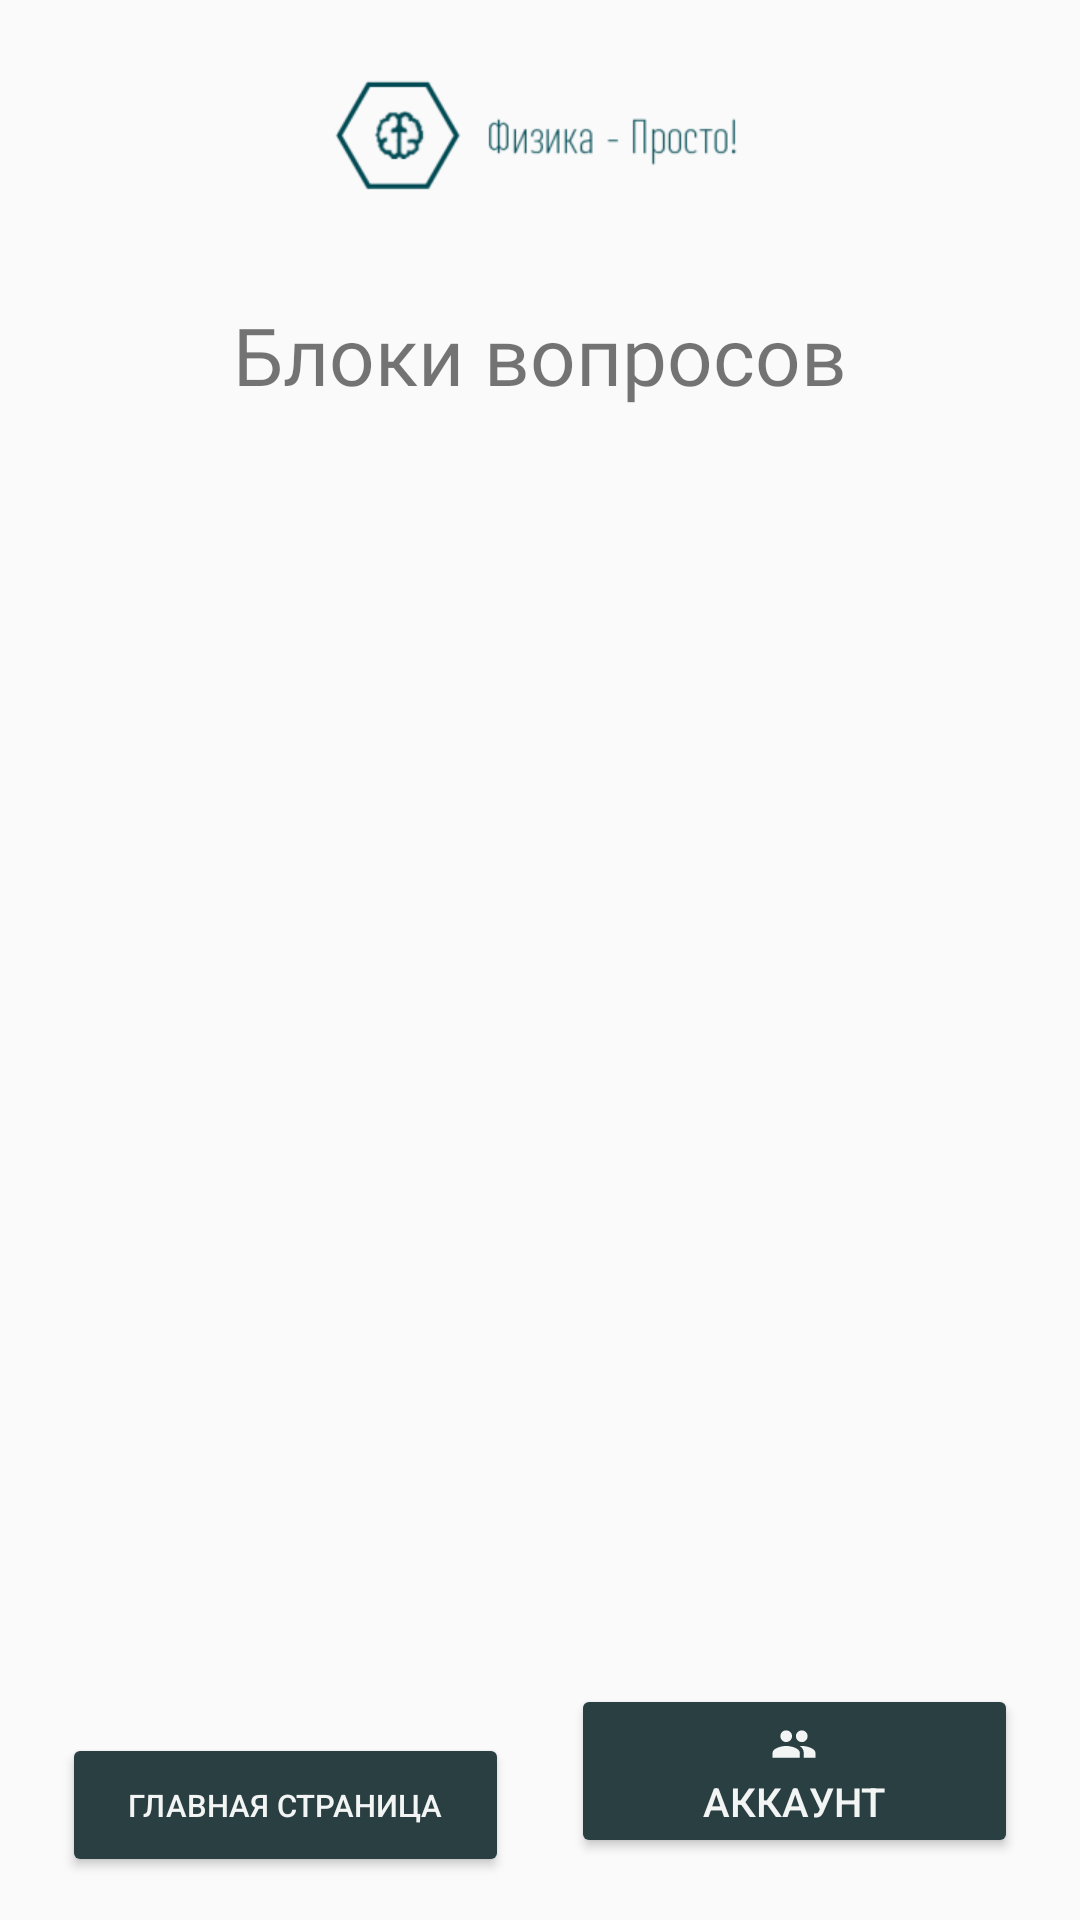

Produce the Android XML layout that renders to this screen, including the resource entries it uses.
<!-- AndroidManifest.xml: application theme Theme.PhysicsTrainer -->
<!-- res/layout/main_activity.xml -->
<?xml version="1.0" encoding="utf-8"?>
<LinearLayout xmlns:android="http://schemas.android.com/apk/res/android"
    android:layout_width="match_parent"
    android:orientation="vertical"
    android:layout_height="match_parent">
    <ImageView
        android:id="@+id/imgView_Q"
        android:layout_width="match_parent"
        android:layout_height="wrap_content"
        android:layout_gravity="center"
        android:src="@mipmap/logo_banner_fin_foreground"/>
    <TextView
        android:id="@+id/tvText_QAct"
        android:layout_width="match_parent"
        android:layout_height="wrap_content"
        android:textSize="13pt"
        android:layout_margin="5pt"
        android:fontFamily="@font/ptsans_regular"
        android:textAlignment="center"
        android:text="Блоки вопросов" />


    <ListView
        android:id="@+id/LV_QActivity"
        android:layout_width="match_parent"
        android:layout_weight="3"
        android:layout_margin="5pt"
        android:layout_height="match_parent"/>

    <LinearLayout
        android:layout_width="match_parent"
        android:gravity="end"
        android:layout_gravity="end"
        android:layout_margin="5pt"
        android:orientation="horizontal"
        android:layout_height="wrap_content">

        <Button
            android:id="@+id/MAButton_QAct"
            android:layout_margin="5pt"
            android:backgroundTint="@color/accent"
            android:layout_width="match_parent"
            android:layout_weight="3"
            android:textColor="@color/light"
            android:onClick="toMainActivity"
            android:textAlignment="center"
            android:text="Главная страница"
            android:drawableTop="@drawable/ic_baseline_format_list_bulleted_24"
            android:textSize="5pt"
            android:layout_height="wrap_content"/>
        <Button
            android:id="@+id/MAButton_UAct"
            android:backgroundTint="@color/accent"
            android:onClick="GoToAccount"
            android:text="Аккаунт"
            android:layout_margin="5pt"
            android:layout_width="match_parent"
            android:textColor="@color/light"
            android:layout_weight="3"
            android:drawableTop="@drawable/account"
            android:textSize="6.5pt"
            android:layout_height="wrap_content"/>
    </LinearLayout>

</LinearLayout>
<!-- resources referenced by this layout -->
<resources>
  <color name="accent">#293F42</color>
  <color name="light">#F3F4F4</color>
  <!-- drawable account (drawable-anydpi) -->
  <vector xmlns:android="http://schemas.android.com/apk/res/android"
      android:width="20dp"
      android:height="20dp"
      android:viewportWidth="24"
      android:viewportHeight="24"
      android:tint="@color/light"
      android:alpha="1">
    <group android:scaleX="0.77922076"
        android:scaleY="0.77922076"
        android:translateX="2.6493506"
        android:translateY="2.6493506">
      <path
          android:fillColor="@android:color/white"
          android:pathData="M16,11c1.66,0 2.99,-1.34 2.99,-3S17.66,5 16,5c-1.66,0 -3,1.34 -3,3s1.34,3 3,3zM8,11c1.66,0 2.99,-1.34 2.99,-3S9.66,5 8,5C6.34,5 5,6.34 5,8s1.34,3 3,3zM8,13c-2.33,0 -7,1.17 -7,3.5L1,19h14v-2.5c0,-2.33 -4.67,-3.5 -7,-3.5zM16,13c-0.29,0 -0.62,0.02 -0.97,0.05 1.16,0.84 1.97,1.97 1.97,3.45L17,19h6v-2.5c0,-2.33 -4.67,-3.5 -7,-3.5z"/>
    </group>
  </vector>
  <!-- mipmap logo_banner_fin_foreground: png bitmap (mipmap-xhdpi, 6272 bytes) -->
  <style name="Theme.PhysicsTrainer" parent="Theme.AppCompat.DayNight.NoActionBar">
          
          <item name="colorPrimary">@color/light</item>
          <item name="colorPrimaryVariant">@color/secondary_light</item>
          <item name="colorOnPrimary">@color/accent</item>
          
          <item name="colorSecondary">@color/dark</item>
          <item name="colorSecondaryVariant">@color/secondary_dark</item>
          <item name="colorOnSecondary">@color/light</item>
          
          <item name="android:statusBarColor" tools:targetApi="31">?attr/colorPrimaryVariant</item>
          
      </style>
  <color name="secondary_light">#96A9AE</color>
  <color name="dark">#7C7480</color>
  <color name="secondary_dark">#7C7C7C</color>
</resources>
